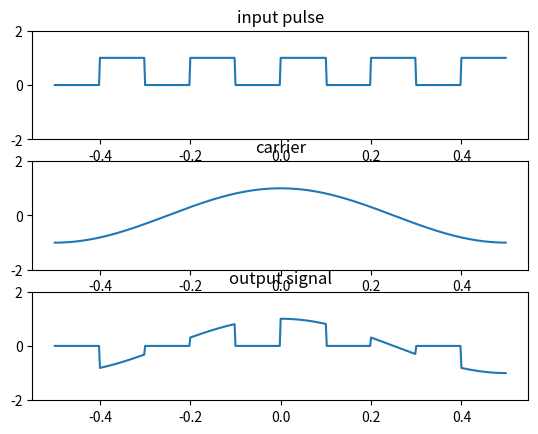

This figure's Python source:
# importing numpy module for generating arrays of numbers
import numpy as np
# importing scipy module for generating signals
from scipy import signal
# importing matplotlib for displaying signals
import matplotlib.pyplot as plt



if __name__ == "__main__":
    t = np.linspace(-0.5, 0.5, 500, endpoint=False)
    sig = 0.5 * (signal.square(2 * np.pi * 5 * t) + 1)

    plt.subplot(3, 1, 1)

    plt.title("input pulse")
    plt.plot(t, sig)
    plt.ylim(-2, 2)

    plt.subplot(3, 1, 2)

    plt.title("carrier")
    plt.plot(t, np.cos(2 * np.pi * t))
    plt.ylim(-2, 2)

    plt.subplot(3, 1, 3)

    plt.title("output signal")
    plt.plot(t, np.multiply(sig, np.cos(2 * np.pi * t)))
    plt.ylim(-2, 2)

    plt.show()
